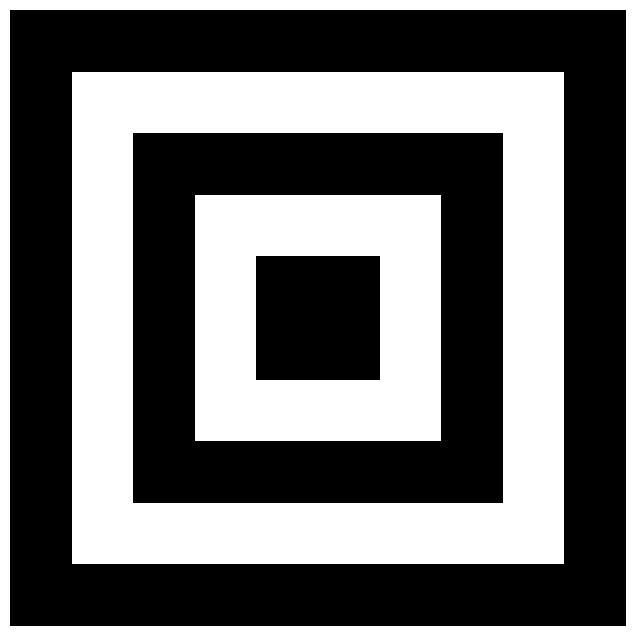

Here is the Python script that generated this plot:
import numpy as np
import pandas as pd

my_list = [1,2,3,"merhaba",4.5]
print("Liste: ",my_list)

my_tuple =(10,20,30,"python")
print("Tuple:",my_tuple)

my_dict ={"ad ":"tuba","yas":25,"meslek":"muhendis"}
print("Sözlük:",my_dict)

my_set ={1,2,3,3,4,4}
print("Küme:",my_set)

for i in range(5):
  print(f"Döngü iterasyonu {i}")
if 10 > 5:
  print("10 , 5'ten büyüktür")
if 5 > 10:
  print("5 , 10'dan büyüktür")
else:
  print("5 , 10'dan büyük değildir")

with open ("veri.txt","w") as dosya:
  dosya.write("merhaba Python!")

with open("veri.txt","r") as dosya:
  icerik = dosya.read()
  print(icerik)

liste = [1,2,3,4,5]
dizi =np.array(liste)
print("numpy Dizisi:",dizi)

dizi[2]

print("dizinin Tipi:",type(dizi))
print("Dizinin Boyutu: ",dizi.shape)
print("Dizinin veri tipi: ",dizi.dtype)
print("Dizinin Boyutu: ",dizi.size)
print("dizinin bellekte kapladığı alan(byte)",dizi.nbytes)

float_dizi = np.array([1.2,3.4,4.8])
print("float tipinde dizi: ",float_dizi)

matris =np.array([[1,2,3,],[4,5,6]])
print("2d\n",matris)
print("matrisin boyutu",matris.shape)

sifir_dizi = np.zeros((3,3))
bir_dizi = np.ones((2,2))
rastgele_dizi = np.random.rand(3,3)
print("sifir matrisi\n",sifir_dizi)
print("bir matrisi\n",bir_dizi)
print("rastgele matrisi\n",rastgele_dizi)

A=np.array([1,2,3])
B=np.array([10,20,30])

print("toplam",A+B)
print("fark",A-B)
print("carpim",A*B)
print("bolum",A/B)

C = np.array([10,20,30,40,50,60])
print("ilk 3 eleman: ",C[:3])
print("son 3 eleman: ",C[-3:])
print("ortadaki 3 eleman: ",C[2:5])

dizi =np.array([10,20,30,40,50])
print("dizinin ortalamsı:",np.mean(dizi))
print("dizinin standart sapması:",np.std(dizi))
print("dizinin Maksimum degeri:",np.max(dizi))
print("dizinin Minumum degeri:",np.min(dizi))

data = {
    "Ad":["Ali","Ayşe","Veli","Zeynep"],
    "Yas":[25,30,24,16],
    "Sehir":["Ankara","Adana","istanbul","bolu"]
}

dizi =np.array([[1,2,3,],[4,5,6,]])
df_dizi=pd.DataFrame(dizi,columns=["sütun1","sütun2","sütun3"])
print("df_dizi",df_dizi)

dizi_geri = df_dizi.to_numpy()
print("pandastan numpy",dizi_geri)

sifirmt = np.zeros((500,500))
sifirmt[51][1]

size=500
pix=50
uf=np.zeros((size,size))
for j in range(pix,size,2*pix):
  for i in range(j,j+pix):
    uf[i][i:size-i]=1
    uf[i+1:size-(i+1), i] = 1
    uf[i+1:size-(i+1), size-(i+1)] = 1
    uf[size-(i+1)][i:size-i]=1

print(uf)

# Derste istenen: 500x500 boyutta iç içe siyah-beyaz kareler oluşturmak

import numpy as np
import matplotlib.pyplot as plt

size = 500
pix = 50
uf = np.zeros((size, size))

for j in range(pix, size, 2 * pix):
    for i in range(j, min(j + pix, size)):
        if i < size - 1:
            uf[i, i:size-i] = 1
            uf[i+1:size-(i+1), i] = 1
            uf[i+1:size-(i+1), size-(i+1)] = 1
            uf[size-(i+1), i:size-i] = 1

print(uf)

plt.figure(figsize=(8, 8))
plt.imshow(uf, cmap='gray', interpolation='nearest')  # Gri renk skalasında göster
plt.axis('off')  # Eksenleri kapat
plt.show()
